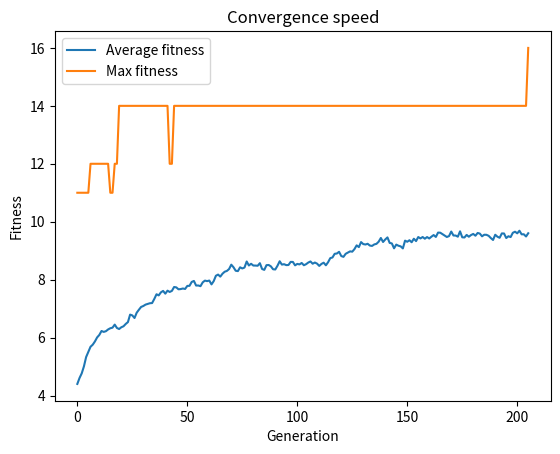

Write Python code to recreate this figure.
from random import choice
from itertools import chain
import matplotlib.pyplot as plt
import random
import sys

# Parameters
mask = '1111111100000000'  # The reproduction mask.We ensure fairness by copying equal amount of bits from each parent.
colors = ['R', 'Y', 'G', 'B']  # The four allowed colours. Red,Yellow,Green,Blue.

# We can implement the above adjacency matrix, as an equivalent dictionary.
adjacency_dict = {0: [1, 2, 3, 12, 14, 15], 1: [0, 2, 4, 7, 8, 13, 14, 15], 2: [0, 1, 3, 4, 5], 3: [0, 2, 5, 12],
                  4: [1, 2, 5, 6, 8, 9],
                  5: [2, 3, 4, 6, 10, 12], 6: [4, 5, 9, 10], 7: [1, 8, 13], 8: [1, 4, 7, 9, 11, 13],
                  9: [4, 6, 8, 10, 11], 10: [5, 6, 9, 11, 12],
                  11: [8, 9, 10, 12, 13, 14], 12: [0, 3, 5, 10, 11, 14], 13: [1, 7, 8, 11, 14],
                  14: [0, 1, 11, 12, 13, 15], 15: [0, 1, 14]}


# Fitness function to evaluate the fitness of the chromosomes
# The function accepts a list of chromosomes.
# First,we build a dictionary with the fitness value for each chromosome, initialized to zero.
# For each chromosome in our population, and for each gene in each chromosome,fitness is increased by one WHEN:
# Two adjacent areas have different colours. So, the least possible fitness is 0 (all adjacent areas same colour),
# and the maximum is achieved when all adjacent vertices have a different colour. So it's 16.

def fitness_function(population):
    # Initialize the fitness dictionary.
    fitness_dict = {chromosome: 0 for chromosome in population}
    # Loop through chromosomes, and check if each gene is adjacent to the ones defined in the above adjacency_dict
    for chromosome in fitness_dict:
        for gene_index, gene in enumerate(chromosome):
            # Loop through adjacency_dict list elements
            adj_genes = []
            for adj_index in adjacency_dict[gene_index]:
                adj_genes.append(chromosome[adj_index])
            if gene not in adj_genes:
                fitness_dict[chromosome] += 1

    return fitness_dict


# A simple single crossover function

def single_crossover(parent1, parent2, cur_mask):
    child1 = ''
    child2 = ''

    # Find last "1"in mask.
    i = cur_mask.rfind('1')
    # First child
    child1 += parent1[:i]
    child1 += parent2[i:]
    # Second child
    child2 += parent2[:i]
    child2 += parent1[i:]

    return child1, child2


# Randomly generate initial population of strings (representing chromosomes) of size popSize
# Then append them to a list of strings. This will be the initial population

def generate_initialpop(pop_size):
    chromosomes = []
    for x in range(pop_size):
        a_chrom = (''.join(choice(colors) for i in range(16)))
        chromosomes.append(a_chrom)
    return chromosomes


# Fitness proportionate selection function
# Uses typical roulette wheel selection as shown in the course's book

def weighted_choice(population):
    max_fit = sum(population.values())
    pick = random.uniform(0, max_fit)
    current = 0
    for chromosome, value in population.items():
        current += value
        if current > pick:
            return chromosome


def main():
    # Generate initial population and fitness score
    generations_passed = 0
    pop_size = int(sys.argv[1]) if len(sys.argv) > 1 else 500
    init_population = generate_initialpop(pop_size)
    fitness = fitness_function(init_population)

    # Parents,children and new population.
    prod_chromosomes = []
    children = []
    new_population = []
    average_fitness = []  # List of average fitness to show convergence speed
    max_fitness = []  # List of max fitness encountered in each generation
    # Loop until fitness max is met.
    while max(fitness.values()) < 16:
        print('Iterating')
        generations_passed += 1
        new_population.clear()
        # Add fit chromosomes to population(50% population renewal)
        for i in range(int(pop_size / 2)):
            new_population.append(weighted_choice(fitness))
        # Add fit chromosomes to parent population(50% population reproduction)
        for i in range(int(pop_size / 2)):
            prod_chromosomes.append(weighted_choice(fitness))
        # Call crossover function to get children tuples from each pair
        for x in range(int(len(prod_chromosomes) / 2)):
            children.append(single_crossover(prod_chromosomes[x], prod_chromosomes[x + 1], cur_mask=mask))

        # Unpack the list of tuples to a list of strings-chromosomes.
        children = list(chain.from_iterable(children))
        # Add the children to the population.
        new_population = new_population + children
        # Random shuffle to select chromosomes to be mutated.
        random.shuffle(new_population)
        # Initialise mutated population list.
        mutated_population = []
        # Iterate through 1% of chromosomes in total population.
        # Mutation rate is 1%.
        for chromosome in new_population[0:int(pop_size / 100)]:
            # Pick a random gene from each chromosome to be mutated.
            random_gene = random.randint(0, len(chromosome) - 1)
            # Create a list without the color that will be mutated.
            new_colors = colors[:]
            new_colors.remove(str(chromosome[random_gene]))
            # Form a new list of mutated chromosomes
            mutated_chromosome = '' + chromosome[:random_gene] + random.choice(new_colors) + chromosome[
                                                                                             random_gene + 1:]
            mutated_population.append(mutated_chromosome)
            new_colors.clear()

        # Replace chromosomes in old population with mutated ones
        new_population[0:int(pop_size / 100)] = mutated_population
        # Calculate fitness for the new population
        fitness = fitness_function(new_population)
        # Clear lists
        prod_chromosomes = []
        children = []
        # Print results
        current_average_fitness = sum(x for x in fitness.values()) / len(fitness)
        average_fitness.append(current_average_fitness)
        max_fitness.append(max(fitness.values()))
        print("New population length is: ", len(new_population))
        print(fitness)
        print('Average fitness: ', current_average_fitness)
        print('Max fitness: ', max(fitness.values()))
    print("Winning chromosome: ", max(fitness, key=fitness.get), "Fitness is: ", max(fitness.values()))
    print("Generations passed: ", generations_passed)
    print("Initial population was: ", pop_size)
    # Plot convergence graph
    plt.plot(range(generations_passed), average_fitness, label='Average fitness'), plt.xlabel('Generation')
    plt.ylabel('Fitness'), plt.plot(range(generations_passed), max_fitness, label='Max fitness'), plt.legend()
    plt.title('Convergence speed')
    plt.show()


main()
